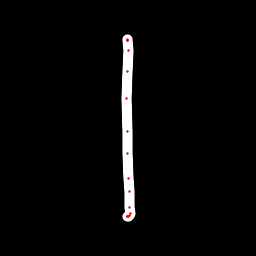

Source data for this figure (header and first rows):
x, y, hover, eod
127.7, 40.55, 0.0, 0.0
127.5, 40.1, 0.0, 0.0
127.3, 39.91, 0.0, 0.0
127.3, 40.19, 0.0, 0.0
127.4, 40.96, 0.0, 0.0
128, 50.08, 0.0, 0.0
127.7, 71.3, 0.0, 0.0
126.9, 98.37, 0.0, 0.0
127.2, 131.9, 0.0, 0.0
127.2, 153.8, 0.0, 0.0
128.7, 178.1, 0.0, 0.0
129.5, 192, 0.0, 0.0
129.8, 207.1, 0.0, 0.0
130.1, 213.5, 0.0, 0.0
129.2, 215.8, 0.0, 0.0
128.2, 216.8, 0.0, 0.0
127.9, 216.7, 0.0, 0.0
127.6, 216.5, 0.0, 0.0
127.4, 216.3, 0.0, 0.0
127.1, 216.1, 0.0, 1.0
